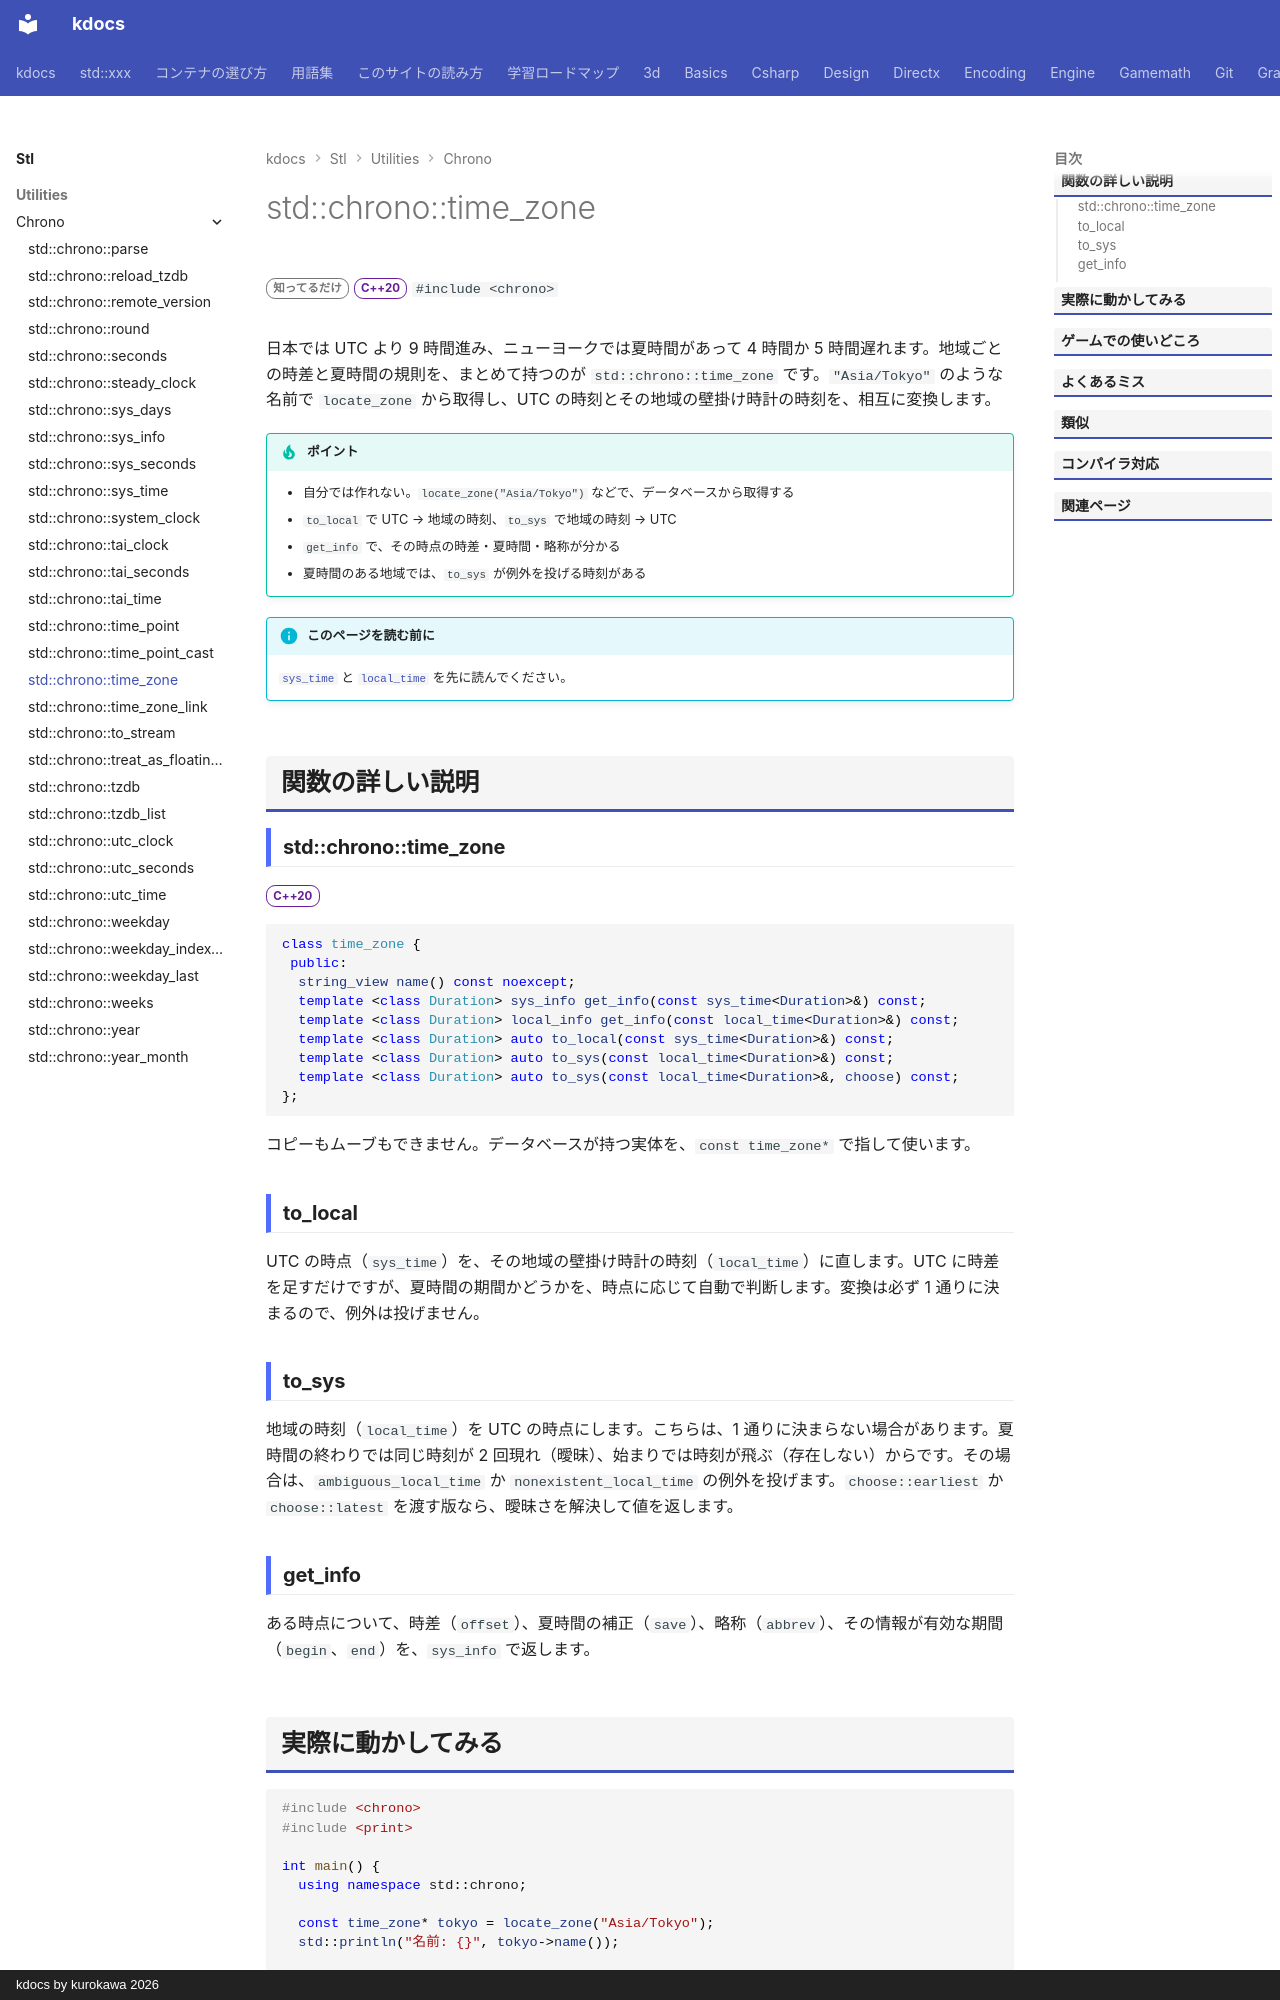

repository: qwzxdf/kdocs · page: stl/utilities/chrono/time_zone/index.html · generator: mkdocs · copyright: kdocs by kurokawa 2026

---
title: std::chrono::time_zone
summary: "1 つのタイムゾーン（例: Asia/Tokyo）を表す型。"
order: 900
group: 時間（std::chrono）
tags:
  - ユーティリティ
---

# std::chrono::time_zone

<div class="page-badges" markdown>
<span class="rank rank-rare">知ってるだけ</span>
<span class="ver ver-20">C++20</span>
`#include <chrono>`
</div>

日本では UTC より 9 時間進み、ニューヨークでは夏時間があって 4 時間か 5 時間遅れます。地域ごとの時差と夏時間の規則を、まとめて持つのが `std::chrono::time_zone` です。`"Asia/Tokyo"` のような名前で `locate_zone` から取得し、UTC の時刻とその地域の壁掛け時計の時刻を、相互に変換します。

!!! tip "ポイント"
    - 自分では作れない。`locate_zone("Asia/Tokyo")` などで、データベースから取得する
    - `to_local` で UTC → 地域の時刻、`to_sys` で地域の時刻 → UTC
    - `get_info` で、その時点の時差・夏時間・略称が分かる
    - 夏時間のある地域では、`to_sys` が例外を投げる時刻がある

!!! info "このページを読む前に"
    [`sys_time`](sys_time.md) と [`local_time`](local_time.md) を先に読んでください。

## 関数の詳しい説明

### std::chrono::time_zone {#time_zone}

<span class="ver ver-20">C++20</span>

```cpp
class time_zone {
 public:
  string_view name() const noexcept;
  template <class Duration> sys_info get_info(const sys_time<Duration>&) const;
  template <class Duration> local_info get_info(const local_time<Duration>&) const;
  template <class Duration> auto to_local(const sys_time<Duration>&) const;
  template <class Duration> auto to_sys(const local_time<Duration>&) const;
  template <class Duration> auto to_sys(const local_time<Duration>&, choose) const;
};
```

コピーもムーブもできません。データベースが持つ実体を、`const time_zone*` で指して使います。

### to_local {#to_local}

UTC の時点（`sys_time`）を、その地域の壁掛け時計の時刻（`local_time`）に直します。UTC に時差を足すだけですが、夏時間の期間かどうかを、時点に応じて自動で判断します。変換は必ず 1 通りに決まるので、例外は投げません。

### to_sys {#to_sys}

地域の時刻（`local_time`）を UTC の時点にします。こちらは、1 通りに決まらない場合があります。夏時間の終わりでは同じ時刻が 2 回現れ（曖昧）、始まりでは時刻が飛ぶ（存在しない）からです。その場合は、`ambiguous_local_time` か `nonexistent_local_time` の例外を投げます。`choose::earliest` か `choose::latest` を渡す版なら、曖昧さを解決して値を返します。
